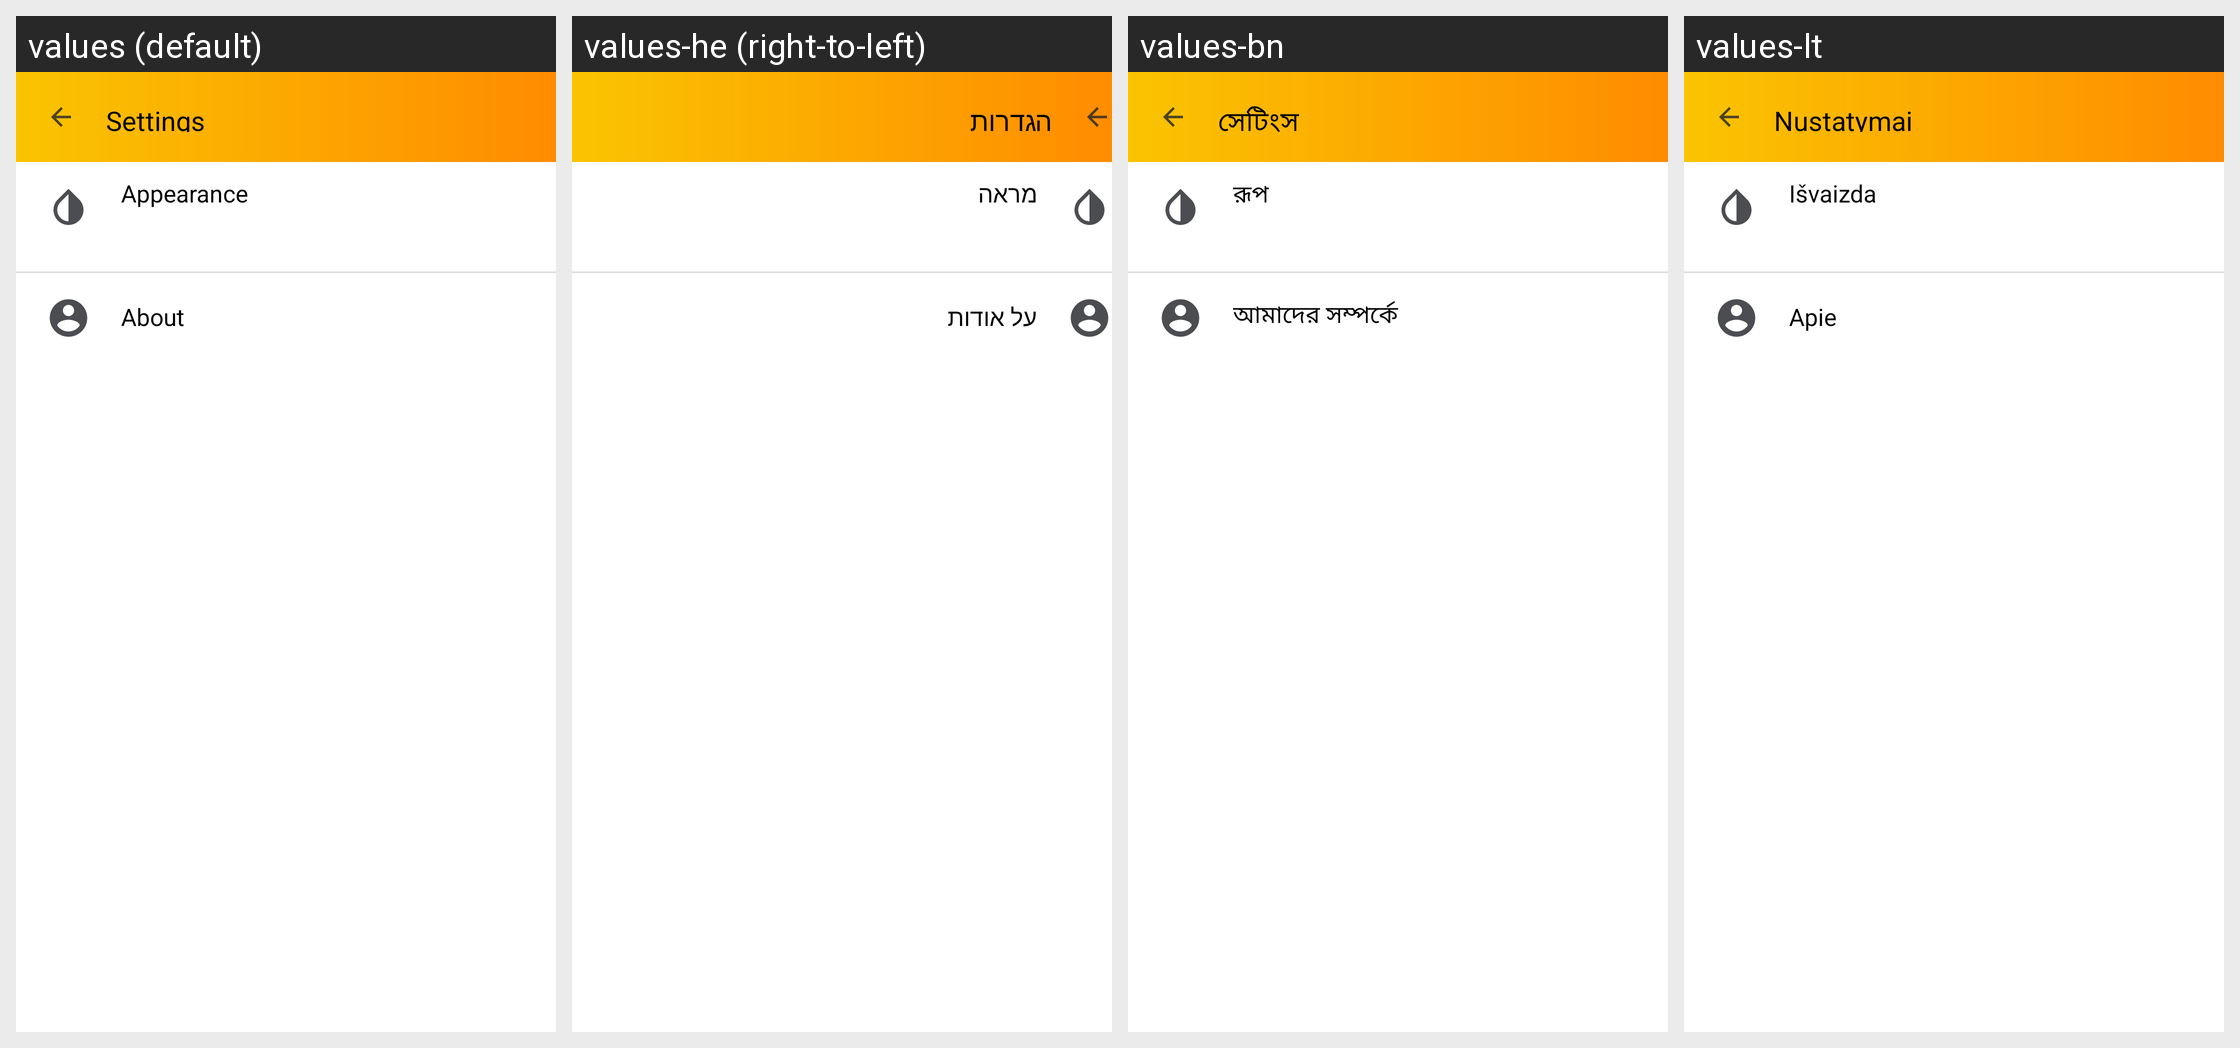

The Android screen below is rendered under several locales of the same app. Produce the string resources it draws, with the default and per-locale values.
Android screen res/layout/activity_settings.xml rendered under 4 locales, left to right: values (default), values-he (right-to-left), values-bn, values-lt. Device: Nexus 5 (rendered at 1080×1920; each locale shown at half size, 540×960, under a caption strip naming it); theme AppTheme.
Other locales in the repository, not shown: values-az, values-bg, values-cs, values-da, values-de, values-eo, values-es, values-et, values-fi, values-fr, values-hy, values-id, values-it, values-ka, values-ko, values-nb-rNO, values-nl, values-pl, values-pt, values-pt-rBR, values-ro, values-ru, values-sk, values-sl, values-sv, values-tr, values-uk, values-ur, values-vi, values-zh-rCN.
Strings drawn on this screen, with the default value and each locale's value (text and hints the layout hard-codes appear in the picture but are not listed):

settings
  values: Settings
  values-he: הגדרות
  values-bn: সেটিংস
  values-lt: Nustatymai

appearance
  values: Appearance
  values-he: מראה
  values-bn: রূপ
  values-lt: Išvaizda

about
  values: About
  values-he: על אודות
  values-bn: আমাদের সম্পর্কে
  values-lt: Apie
